Run: headless pygame with SDL's dummy video driver; simulated clock (each Clock.tick advances the game by its frame time, no real sleeping); random seed 0; keys injected as events and as key.get_pressed() state; no mouse input; restart key R tapped at the start of phases 3 and 4.
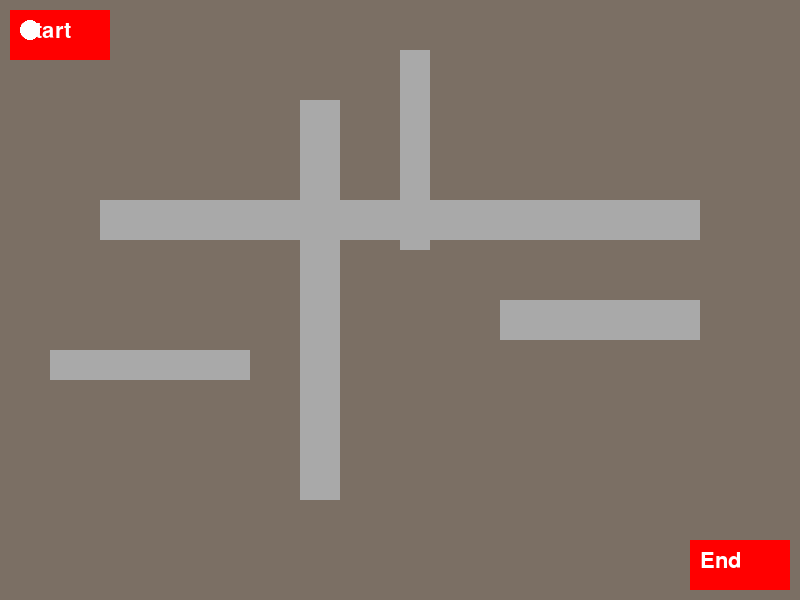
Frame 1 of 4 · flips 1–60 · no input
Frame 2 of 4 · flips 61–180 · tapped SPACE, RETURN · held RIGHT (→), D · screen unchanged from frame 1, image omitted
Frame 3 of 4 · flips 181–300 · tapped R · held DOWN (↓), S · screen unchanged from frame 2, image omitted
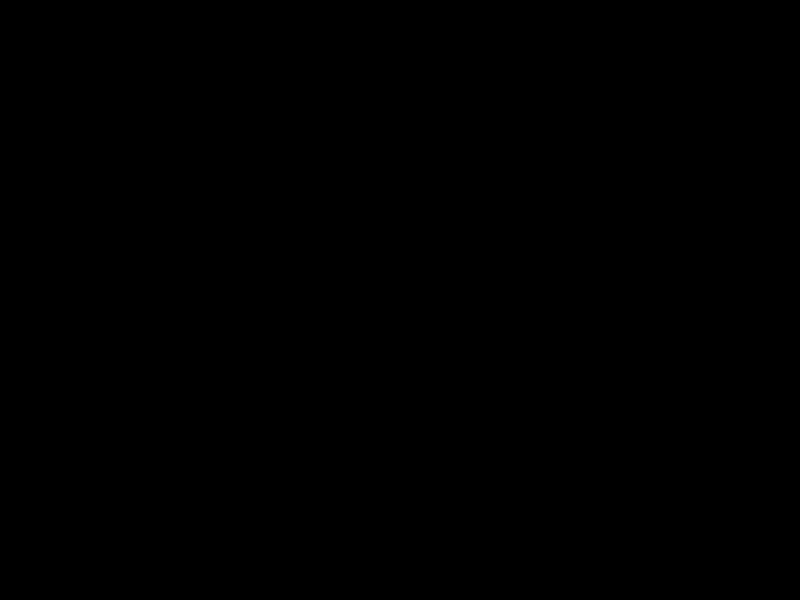
Frame 4 of 4 · flips 301–420 · tapped R · held LEFT (←), A, UP (↑), W

The pygame program that drew these frames:

import pygame
import sys

# Constants
WIDTH, HEIGHT = 800, 600
WHITE = (255, 255, 255)
COL = (123, 111, 100)
BLACK = (0, 0, 0)
RED = (255, 0, 0)
GREY = (169, 169, 169)  # Grey color for roads
BALL_RADIUS = 10
FPS = 60

# Initialize Pygame
pygame.init()
screen = pygame.display.set_mode((WIDTH, HEIGHT))
pygame.display.set_caption("Map with Roads and Ball")
clock = pygame.time.Clock()

# Define road areas (x, y, width, height)
original_roads = [
    (100, 200, 600, 40),
    (300, 100, 40, 400),
    (500, 300, 200, 40),
    (50, 350, 200, 30),
    (400, 50, 30, 200)
]

# Ball position and velocity
ball_x = 30
ball_y = 30
ball_velocity = 5

# Timer variables
start_time = pygame.time.get_ticks()
display_time = 5000  # 5 seconds in milliseconds

# Player status
player_out = False

# Main game loop
running = True
display_complete = False
while running:
    for event in pygame.event.get():
        if event.type == pygame.QUIT:
            running = False

    keys = pygame.key.get_pressed()

    # Check if display time is over
    current_time = pygame.time.get_ticks()
    if current_time - start_time >= display_time:
        display_complete = True

    # Move the ball only when the screen turns black and the player is not out
    if display_complete and not player_out:
        if keys[pygame.K_RIGHT]:
            ball_x += ball_velocity
        elif keys[pygame.K_LEFT]:
            ball_x -= ball_velocity
        elif keys[pygame.K_DOWN]:
            ball_y += ball_velocity
        elif keys[pygame.K_UP]:
            ball_y -= ball_velocity

    # Check if the ball touches any road
    for road in original_roads:
        road_rect = pygame.Rect(road)
        ball_rect = pygame.Rect(ball_x - BALL_RADIUS, ball_y - BALL_RADIUS, BALL_RADIUS * 2, BALL_RADIUS * 2)
        if road_rect.colliderect(ball_rect) and display_complete:
            # Player is out if hits the road
            player_out = True

    # Draw background
    screen.fill(BLACK if display_complete else COL)

    # Draw roads if display time is not over
    if not display_complete:
        for road in original_roads:
            pygame.draw.rect(screen, GREY, road)

        # Draw starting and ending points
        pygame.draw.rect(screen, RED, (10, 10, 100, 50))
        font = pygame.font.SysFont(None, 32)
        start_text = font.render("Start", True, WHITE)
        screen.blit(start_text, (20, 20))

        pygame.draw.rect(screen, RED, (WIDTH - 110, HEIGHT - 60, 100, 50))
        end_text = font.render("End", True, WHITE)
        screen.blit(end_text, (WIDTH - 100, HEIGHT - 50))

    # Draw ball if the player is not out
    if not player_out:
        pygame.draw.circle(screen, WHITE, (ball_x, ball_y), BALL_RADIUS)

    # Display "Player is out" if the player hits a grey road
    if player_out:
        font_out = pygame.font.SysFont(None, 64)
        out_text = font_out.render("Player is out", True, WHITE)
        screen.blit(out_text, (WIDTH // 2 - 200, HEIGHT // 2))
        ball_x = 30
        ball_y = 30
        restart_text = font_out.render("Press R to restart", True, WHITE)


        screen.blit(restart_text, (WIDTH // 2 - 200, HEIGHT // 2 + 50))

        # Check for restart option
        if keys[pygame.K_r]:
            player_out = False
            start_time = pygame.time.get_ticks()
            display_complete = False


    pygame.display.flip()
    clock.tick(FPS)

pygame.quit()
sys.exit()
